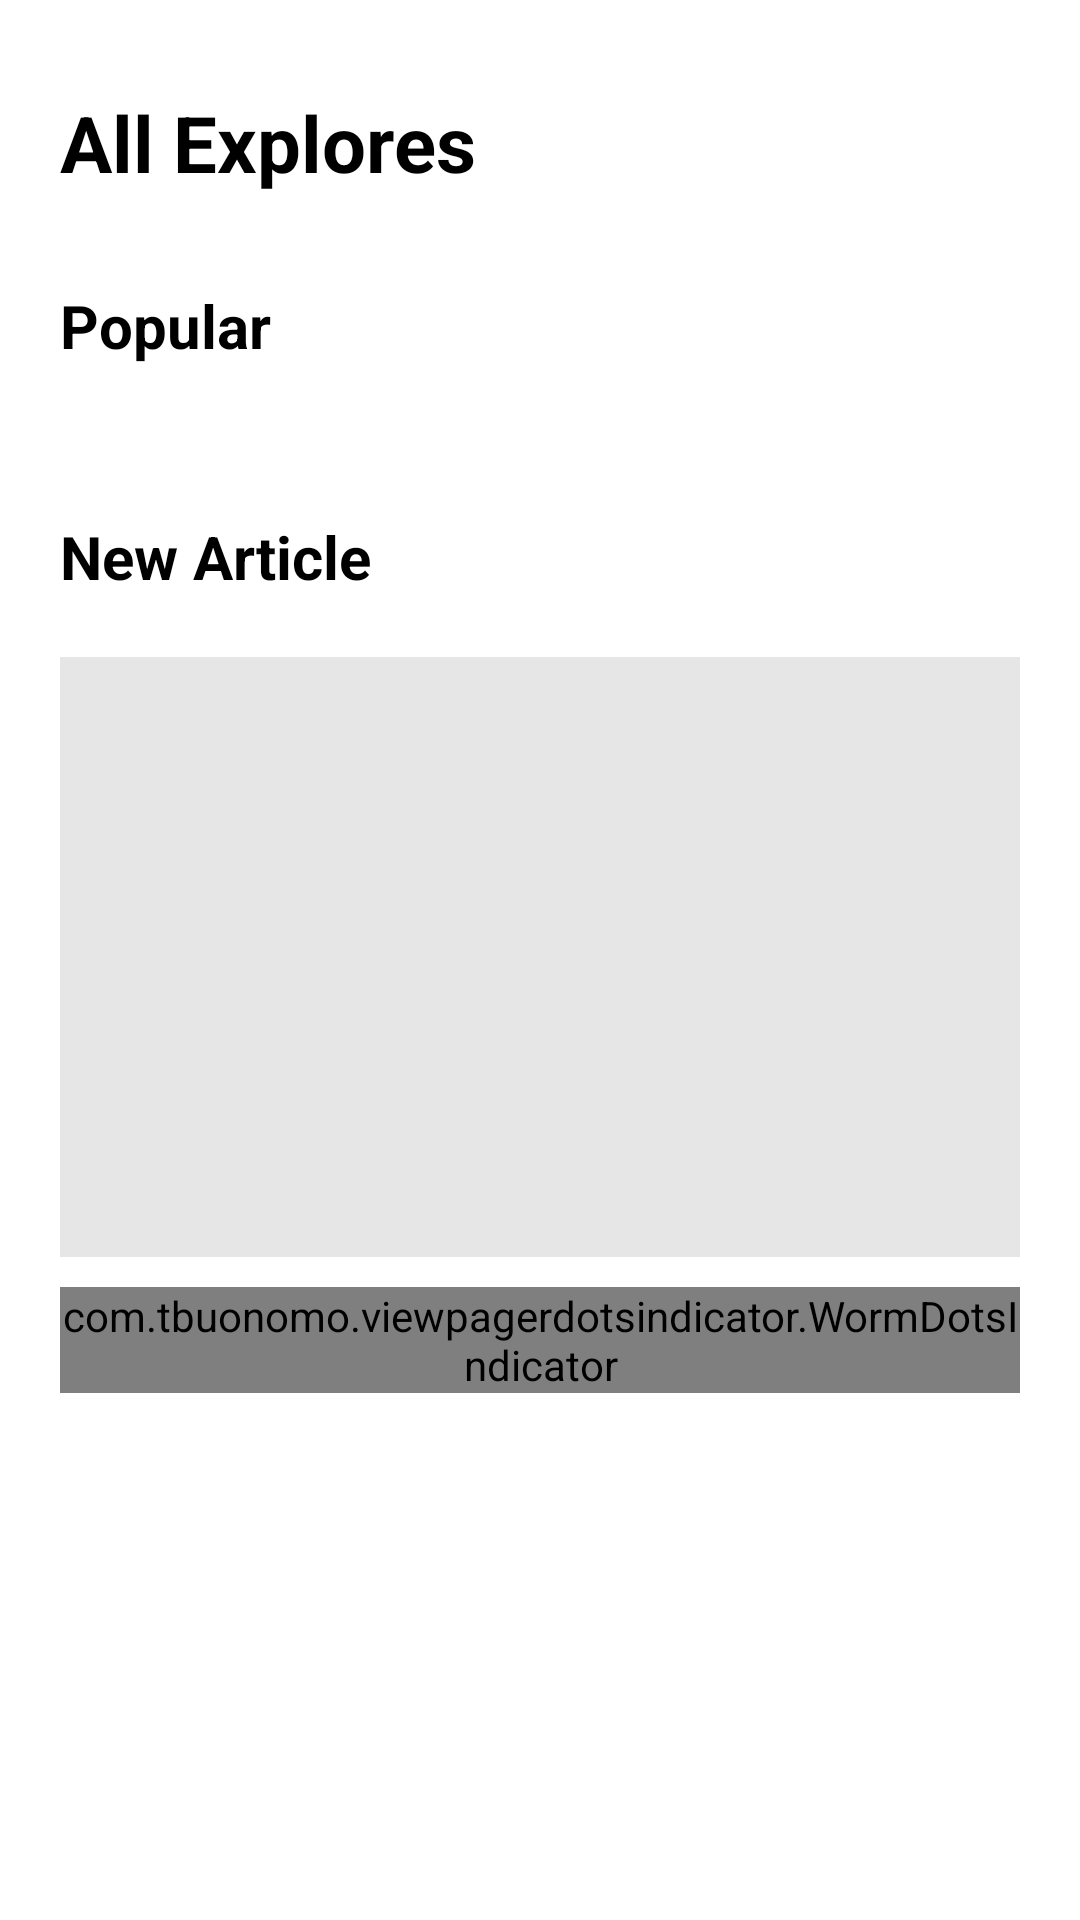

Layout XML and referenced resources for this Android screen:
<!-- AndroidManifest.xml: application theme Theme.BeProductiveKotlin -->
<!-- res/layout/explore_fragment.xml -->
<?xml version="1.0" encoding="utf-8"?>
<LinearLayout xmlns:android="http://schemas.android.com/apk/res/android"
    xmlns:app="http://schemas.android.com/apk/res-auto"
    xmlns:tools="http://schemas.android.com/tools"
    android:layout_width="match_parent"
    android:layout_height="match_parent"
    android:background="@color/background"
    android:orientation="vertical"
    android:paddingHorizontal="20dp">

    <TableRow
        android:layout_width="match_parent"
        android:layout_height="wrap_content"
        android:layout_marginTop="30dp">

        <TextView
            android:layout_width="0dp"
            android:layout_height="wrap_content"
            android:layout_weight="1"
            android:text="All Explores"
            android:textColor="@color/text_color"
            android:textSize="26sp"
            android:textStyle="bold" />
    </TableRow>

    <TextView
        android:layout_width="match_parent"
        android:layout_height="wrap_content"
        android:textColor="@color/text_color"
        android:layout_marginTop="30dp"
        android:text="@string/txt_popular"
        android:textSize="20sp"
        android:textStyle="bold" />

    <androidx.recyclerview.widget.RecyclerView
        android:id="@+id/rvPopular"
        android:layout_width="match_parent"
        android:layout_height="wrap_content"
        android:layout_marginTop="20dp"
        android:orientation="horizontal"
        app:layoutManager="androidx.recyclerview.widget.LinearLayoutManager"
        tools:listitem="@layout/item_popular" />

    <TextView
        android:layout_width="match_parent"
        android:layout_height="wrap_content"
        android:layout_marginTop="30dp"
        android:text="@string/txt_new_article"
        android:textSize="20sp"
        android:textColor="@color/text_color"
        android:textStyle="bold" />

    <androidx.viewpager2.widget.ViewPager2
        android:id="@+id/vpNewArticle"
        android:layout_width="match_parent"
        android:layout_height="200dp"
        android:layout_marginTop="20dp"
        android:background="@color/light_gray"
        android:padding="10dp" />

    <com.tbuonomo.viewpagerdotsindicator.WormDotsIndicator
        android:id="@+id/dotsIndicator"
        android:layout_marginTop="10dp"
        android:layout_width="wrap_content"
        android:layout_height="wrap_content"
        android:layout_gravity="end"
        app:dotsSize="10dp"
        app:selectedDotColor="@color/purple_500" />
</LinearLayout>
<!-- res/layout/item_popular.xml (included above) -->
<?xml version="1.0" encoding="utf-8"?>
<LinearLayout xmlns:android="http://schemas.android.com/apk/res/android"
    xmlns:tools="http://schemas.android.com/tools"
    android:layout_width="wrap_content"
    android:layout_height="150dp"
    android:background="@color/light_gray"
    android:orientation="vertical"
    android:layout_marginEnd="10dp"
    android:padding="10dp">

    <ImageView
        android:id="@+id/ivPopular"
        android:layout_width="200dp"
        android:layout_height="0dp"
        android:layout_weight="1"
        tools:ignore="ContentDescription" />

    <TextView
        android:id="@+id/tvPopular"
        android:layout_width="match_parent"
        android:layout_height="wrap_content"
        android:layout_marginTop="10dp"
        android:text="@string/txt_title"
        android:textColor="@color/black"
        android:textSize="14sp"
        android:textStyle="bold" />
</LinearLayout>
<!-- resources referenced by this layout -->
<resources>
  <color name="background">#FFFFFFFF</color>
  <color name="light_gray">#E6E6E6</color>
  <color name="text_color">#000000</color>
  <string name="txt_new_article">New Article</string>
  <string name="txt_popular">Popular</string>
  <string name="txt_title">Mastering....</string>
  <style name="Theme.BeProductiveKotlin" parent="Base.Theme.BeProductiveKotlin" />
  <style name="Base.Theme.BeProductiveKotlin" parent="Theme.Material3.DayNight.NoActionBar">
          
          
      </style>
  <!-- not gathered from this repository: default colours our renderer supplied (Android Studio template values) -->
  <color name="purple_500">#FF6200EE</color>
  <color name="black">#FF000000</color>
</resources>
